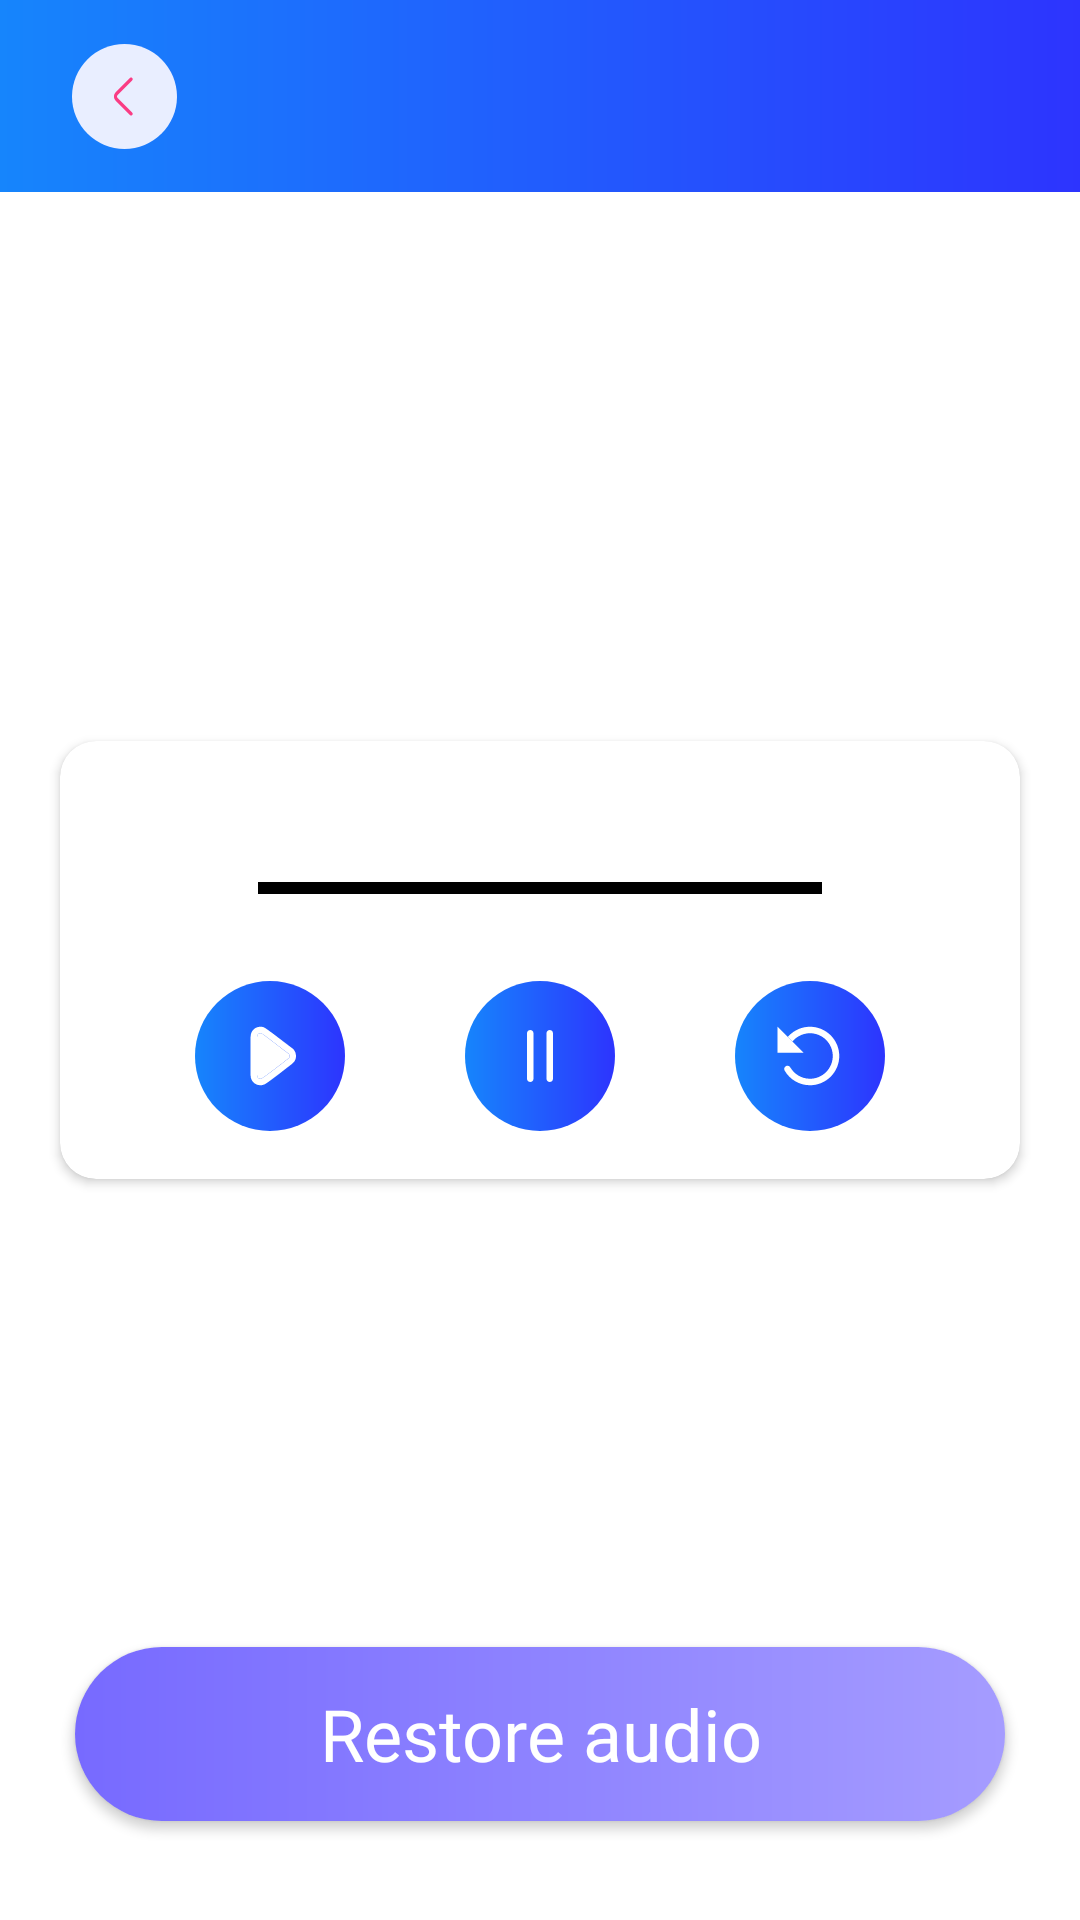

Reconstruct the res/layout file that produces this screen, plus the resources it refers to.
<!-- AndroidManifest.xml: application theme Theme.Recovery -->
<!-- res/layout/activity_deleted_audio.xml -->
<?xml version="1.0" encoding="utf-8"?>
<layout xmlns:android="http://schemas.android.com/apk/res/android"
    xmlns:app="http://schemas.android.com/apk/res-auto"
    xmlns:tools="http://schemas.android.com/tools">

    <androidx.constraintlayout.widget.ConstraintLayout
        android:id="@+id/cl_deleted_container"
        android:layout_width="match_parent"
        android:background="@color/white"
        android:layout_height="match_parent">
        <androidx.cardview.widget.CardView
            android:id="@+id/cardAudio"
            android:layout_width="0dp"
            android:layout_height="wrap_content"
            android:elevation="@dimen/margin_20"
            android:layout_marginStart="@dimen/margin_20"
            android:layout_marginEnd="@dimen/margin_20"
            app:cardCornerRadius="@dimen/margin_12"
            app:layout_constraintStart_toStartOf="parent"
            app:layout_constraintEnd_toEndOf="parent"
            app:layout_constraintTop_toTopOf="parent"
            app:layout_constraintBottom_toBottomOf="parent">
            <androidx.appcompat.widget.LinearLayoutCompat
                android:layout_width="match_parent"
                android:layout_height="match_parent"
                android:gravity="center"
                android:layout_margin="@dimen/margin_16"
                android:orientation="vertical">
        <androidx.appcompat.widget.AppCompatSeekBar
            android:id="@+id/seekBar"
            android:layout_width="match_parent"
            android:layout_height="30dp"
            android:progressDrawable="@drawable/seek_bar"
            android:thumb="@drawable/seek_thumb"
            app:layout_constraintStart_toStartOf="parent"
            app:layout_constraintEnd_toEndOf="parent"
            android:layout_marginEnd="@dimen/margin_32"
            android:layout_marginStart="@dimen/margin_32"
            android:layout_marginTop="@dimen/margin_18"
            app:layout_constraintBottom_toTopOf="@+id/icPlay"
            app:layout_constraintTop_toBottomOf="@+id/cardAudio"
            android:progressBackgroundTint="@color/black"
            android:progressTint="@color/blue" />
            <androidx.appcompat.widget.LinearLayoutCompat
                android:layout_width="match_parent"
                android:layout_height="wrap_content"
                android:layout_marginTop="@dimen/margin_16"
                android:gravity="center"
                android:orientation="horizontal">
        <androidx.appcompat.widget.AppCompatImageView
            android:id="@+id/icPlay"
            android:layout_width="50dp"
            android:padding="@dimen/margin_12"
            android:layout_height="50dp"
            android:background="@drawable/bg_music"
            android:src="@drawable/ic_play_white"/>
        <androidx.appcompat.widget.AppCompatImageView
            android:id="@+id/icPause"
            android:layout_width="50dp"
            android:padding="@dimen/margin_12"
            android:layout_height="50dp"
            android:layout_marginStart="40dp"
            android:background="@drawable/bg_music"
            android:src="@drawable/ic_pause_white"/>
        <androidx.appcompat.widget.AppCompatImageView
            android:id="@+id/icStopMusic"
            android:layout_width="50dp"
            android:padding="@dimen/margin_12"
            android:layout_height="50dp"
            android:layout_marginStart="40dp"
            android:background="@drawable/bg_music"
            android:src="@drawable/ic_arrow_white"/>
            </androidx.appcompat.widget.LinearLayoutCompat>

            </androidx.appcompat.widget.LinearLayoutCompat>

        </androidx.cardview.widget.CardView>

        <androidx.constraintlayout.widget.ConstraintLayout
            android:id="@+id/cl_toolbar"
            android:layout_width="match_parent"
            android:layout_height="0dp"
            android:orientation="horizontal"
            android:gravity="start|center"
            android:background="@drawable/bg_toolbar"
            app:layout_constraintBottom_toTopOf="@+id/gl_audio"
            app:layout_constraintTop_toTopOf="parent"
            app:layout_constraintStart_toStartOf="parent"
            app:layout_constraintEnd_toEndOf="parent">

            <androidx.appcompat.widget.AppCompatImageView
                android:id="@+id/iv_back_button"
                android:layout_width="35dp"
                android:layout_height="35dp"
                android:layout_gravity="center"
                android:layout_marginStart="@dimen/margin_24"
                android:src="@drawable/ic_back_button"
                app:layout_constraintStart_toStartOf="parent"
                app:layout_constraintTop_toTopOf="parent"
                app:layout_constraintBottom_toBottomOf="parent"/>

            <androidx.appcompat.widget.AppCompatTextView
                android:id="@+id/tv_audio_info"
                android:layout_width="0dp"
                android:layout_height="0dp"
                tools:text="10/12/23"
                android:textSize="@dimen/text_size_16"
                android:textAllCaps="false"
                android:textColor="@color/white"
                android:fontFamily="@font/redhatdisplay_semi_bold"
                android:gravity="center"
                app:layout_constraintEnd_toStartOf="@+id/iv_end"
                app:layout_constraintTop_toTopOf="parent"
                app:layout_constraintBottom_toBottomOf="parent"
                app:layout_constraintStart_toEndOf="@+id/iv_back_button"/>

            <androidx.appcompat.widget.AppCompatImageView
                android:id="@+id/iv_end"
                android:layout_width="35dp"
                android:layout_height="35dp"
                android:layout_gravity="center"
                android:layout_marginStart="@dimen/margin_24"
                app:layout_constraintEnd_toEndOf="parent"
                app:layout_constraintStart_toEndOf="@+id/tv_audio_info"
                app:layout_constraintTop_toTopOf="parent"
                app:layout_constraintBottom_toBottomOf="parent"/>

        </androidx.constraintlayout.widget.ConstraintLayout>

        <androidx.constraintlayout.widget.Guideline
            android:id="@+id/gl_audio"
            android:layout_width="match_parent"
            android:layout_height="wrap_content"
            android:orientation="horizontal"
            app:layout_constraintGuide_percent="0.1"/>

        <androidx.appcompat.widget.AppCompatButton
            android:id="@+id/button_restore"
            android:layout_width="match_parent"
            android:layout_height="0dp"
            android:minHeight="60dp"
            android:layout_marginStart="@dimen/margin_24"
            android:layout_marginEnd="@dimen/margin_24"
            android:layout_marginBottom="@dimen/margin_32"
            android:text="@string/restore_audio"
            android:textSize="@dimen/text_size_16"
            app:autoSizeMaxTextSize="@dimen/text_size_24"
            app:autoSizeMinTextSize="@dimen/text_size_12"
            app:autoSizeTextType="uniform"
            android:textColor="@color/white"
            android:textAllCaps="false"
            android:fontFamily="@font/redhatdisplay_semi_bold"
            android:background="@drawable/ic_onboard_button_bg"
            app:layout_constraintStart_toStartOf="parent"
            app:layout_constraintEnd_toEndOf="parent"
            app:layout_constraintBottom_toBottomOf="parent"/>

    </androidx.constraintlayout.widget.ConstraintLayout>

</layout>
<!-- resources referenced by this layout -->
<resources>
  <color name="black">#FF000000</color>
  <color name="blue">#4283F4</color>
  <color name="white">#FFFFFFFF</color>
  <dimen name="margin_12">12dp</dimen>
  <dimen name="margin_16">16dp</dimen>
  <dimen name="margin_18">18dp</dimen>
  <dimen name="margin_20">20dp</dimen>
  <dimen name="margin_24">24dp</dimen>
  <dimen name="margin_32">32dp</dimen>
  <dimen name="text_size_12">12sp</dimen>
  <dimen name="text_size_16">16sp</dimen>
  <dimen name="text_size_24">24sp</dimen>
  <!-- drawable bg_music (drawable) -->
  <?xml version="1.0" encoding="utf-8"?>
  <layer-list xmlns:android="http://schemas.android.com/apk/res/android">
      <item>
          <shape android:shape="oval">
              <gradient
                  android:startColor="#1685FC"
                  android:endColor="#2D34FE"
                  android:type="linear" />
          </shape>
      </item>
  </layer-list>
  <!-- drawable bg_toolbar (drawable) -->
  <?xml version="1.0" encoding="utf-8"?>
  <layer-list xmlns:android="http://schemas.android.com/apk/res/android">
      <item>
          <shape android:shape="rectangle">
              <gradient
                  android:startColor="#1685FC"
                  android:endColor="#2D34FE"
                  android:type="linear" />
          </shape>
      </item>
  </layer-list>
  <!-- drawable ic_back_button (drawable) -->
  <vector xmlns:android="http://schemas.android.com/apk/res/android"
      android:width="48dp"
      android:height="48dp"
      android:viewportWidth="48"
      android:viewportHeight="48">
    <path
        android:pathData="M24,24m-24,0a24,24 0,1 1,48 0a24,24 0,1 1,-48 0"
        android:fillColor="#E9EEFF"/>
    <path
        android:pathData="M27,31.92L20.48,25.4C19.71,24.63 19.71,23.37 20.48,22.6L27,16.08"
        android:strokeLineJoin="round"
        android:strokeWidth="1.5"
        android:fillColor="#00000000"
        android:strokeColor="#FA3C84"
        android:strokeLineCap="round"/>
  </vector>
  <!-- drawable ic_onboard_button_bg (drawable) -->
  <?xml version="1.0" encoding="utf-8"?>
  <layer-list xmlns:android="http://schemas.android.com/apk/res/android">
      <item
          android:left="1dp"
          android:right="1dp"
          android:top="1dp"
          android:bottom="1dp">
          <shape android:shape="rectangle">
              <gradient
                  android:angle="360"
                  android:startColor="#776AFF"
                  android:endColor="#A59CFF"
                  android:type="linear" />
              <corners android:radius="48dp" />
          </shape>
      </item>
  
  </layer-list>
  <!-- drawable ic_pause_white (drawable) -->
  <vector xmlns:android="http://schemas.android.com/apk/res/android"
      android:width="24dp"
      android:height="24dp"
      android:viewportWidth="24"
      android:viewportHeight="24">
    <path
        android:pathData="M9,4C8.448,4 8,4.448 8,5V19C8,19.552 8.448,20 9,20C9.552,20 10,19.552 10,19V5C10,4.448 9.552,4 9,4ZM15,4C14.448,4 14,4.448 14,5V19C14,19.552 14.448,20 15,20C15.552,20 16,19.552 16,19V5C16,4.448 15.552,4 15,4Z"
        android:fillColor="#ffffff"/>
  </vector>
  <string name="restore_audio">Restore audio</string>
  <style name="Theme.Recovery" parent="Theme.AppCompat.DayNight.NoActionBar">
          
          <item name="colorPrimary">@color/purple_500</item>
          <item name="colorPrimaryVariant">@color/purple_700</item>
          <item name="colorOnPrimary">@color/white</item>
          
          <item name="colorSecondary">@color/teal_200</item>
          <item name="colorSecondaryVariant">@color/teal_700</item>
          <item name="colorOnSecondary">@color/black</item>
          
          <item name="android:statusBarColor">?attr/colorPrimaryVariant</item>
  
          
          <item name="android:forceDarkAllowed" tools:targetApi="q">false</item>
  
      </style>
  <color name="seek_bar_secondary_progress">#1685FC</color>
  <dimen name="seek_bar_thickness">4dp</dimen>
  <color name="purple_500">#1685FC</color>
  <color name="purple_700">#1685FC</color>
  <color name="teal_200">#1685FC</color>
  <color name="teal_700">#1685FC</color>
</resources>
